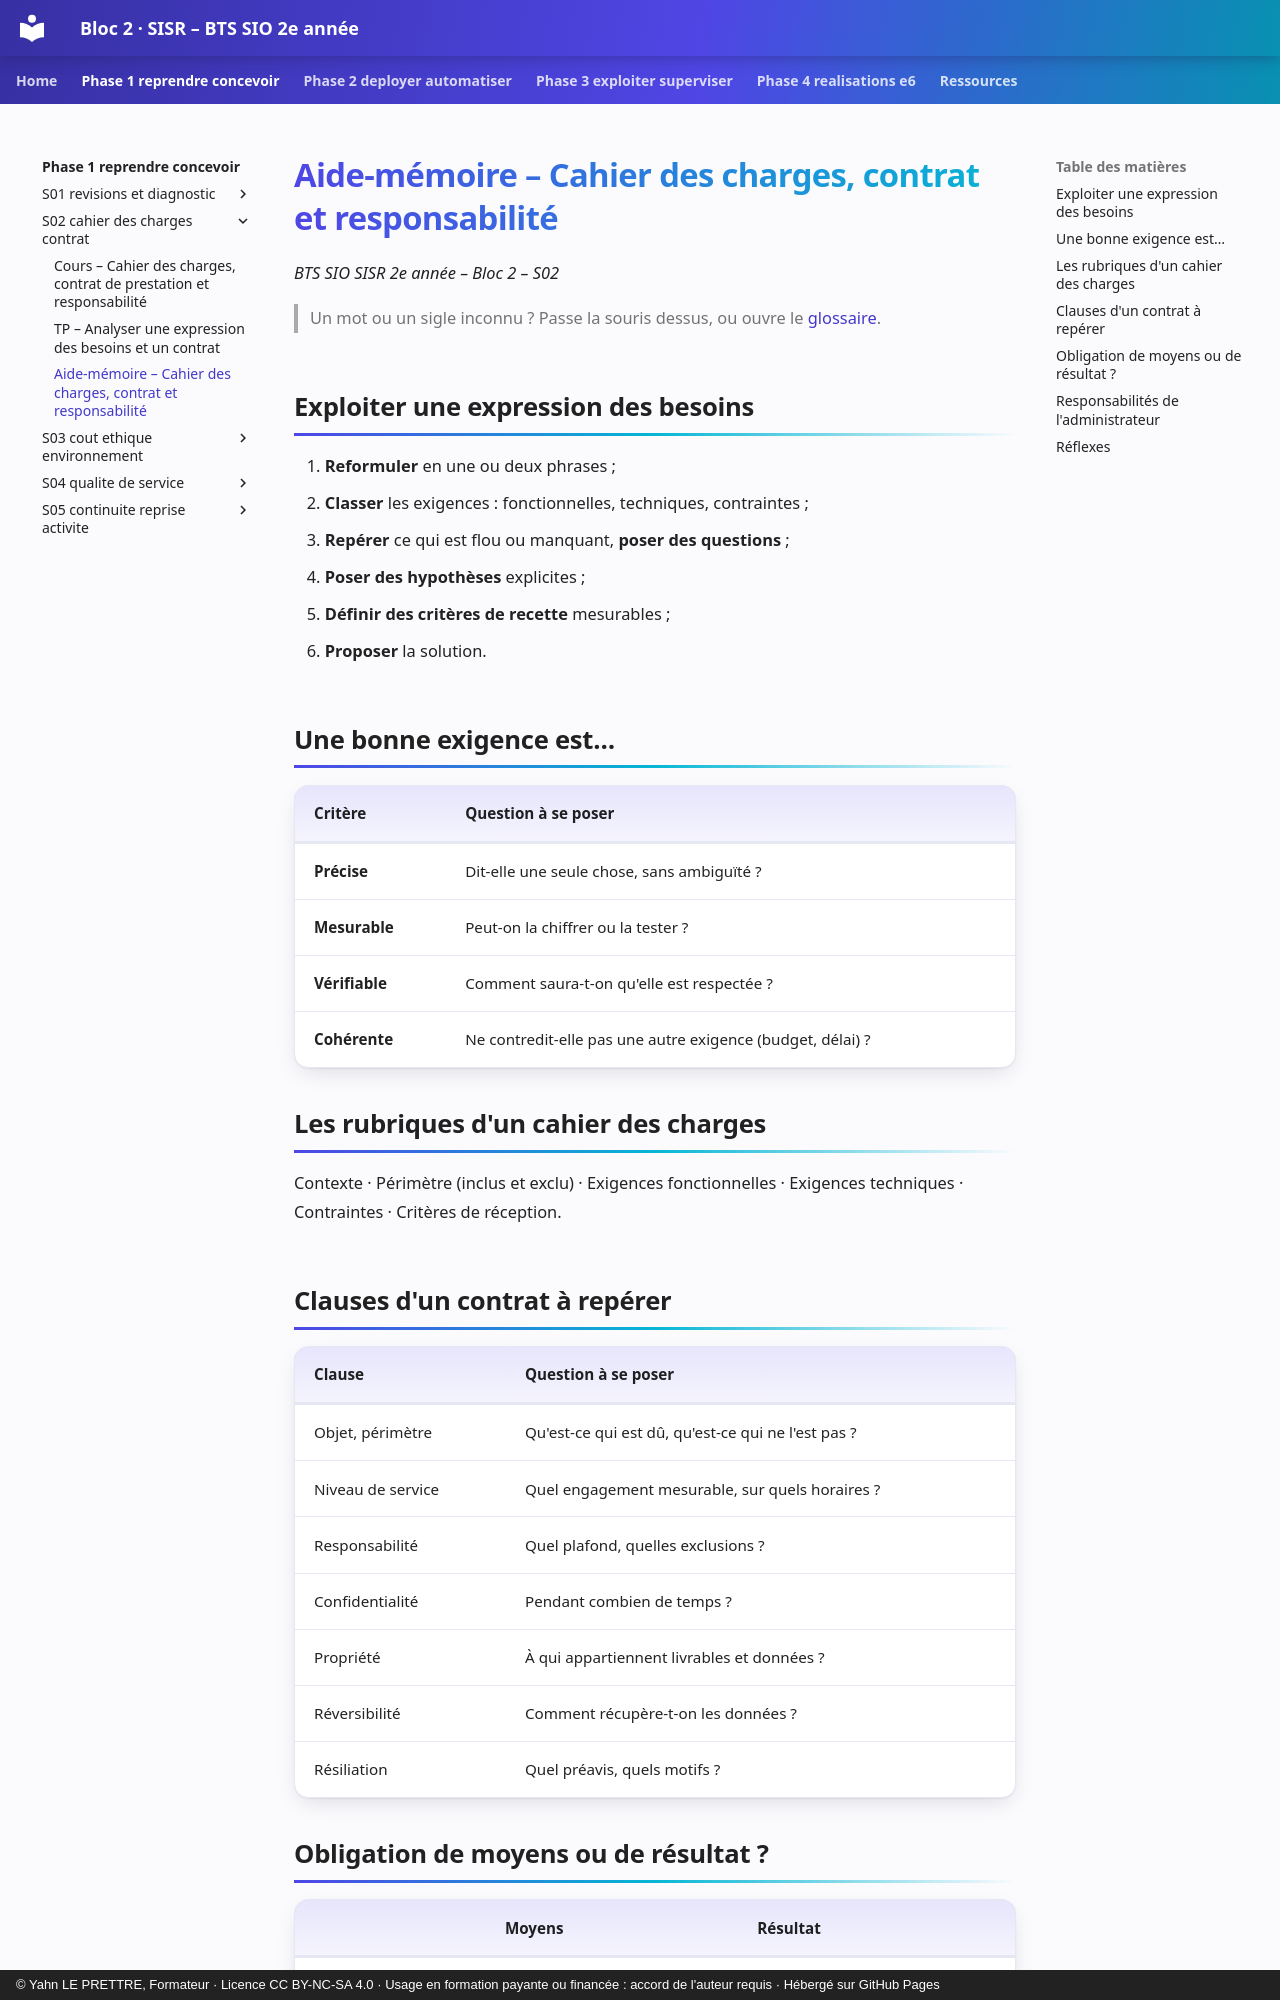

repository: YahnLP/bts2-sio-sisr-bloc2 · page: phase-1-reprendre-concevoir/S02-cahier-des-charges-contrat/03-aide-memoire/index.html · generator: mkdocs · copyright: © Yahn LE PRETTRE, Formateur · Licence CC BY-NC-SA 4.0 · Usage en formation payante ou financée : accord de l'auteur requis · Hébergé sur GitHub Pages

# Aide-mémoire – Cahier des charges, contrat et responsabilité

*BTS SIO SISR 2e année – Bloc 2 – S02*

> Un mot ou un sigle inconnu ? Passe la souris dessus, ou ouvre le [glossaire](../../ressources/glossaire.md).

## Exploiter une expression des besoins

1. **Reformuler** en une ou deux phrases ;
2. **Classer** les exigences : fonctionnelles, techniques, contraintes ;
3. **Repérer** ce qui est flou ou manquant, **poser des questions** ;
4. **Poser des hypothèses** explicites ;
5. **Définir des critères de recette** mesurables ;
6. **Proposer** la solution.

## Une bonne exigence est…

| Critère | Question à se poser |
|---|---|
| **Précise** | Dit-elle une seule chose, sans ambiguïté ? |
| **Mesurable** | Peut-on la chiffrer ou la tester ? |
| **Vérifiable** | Comment saura-t-on qu'elle est respectée ? |
| **Cohérente** | Ne contredit-elle pas une autre exigence (budget, délai) ? |

## Les rubriques d'un cahier des charges

Contexte · Périmètre (inclus et exclu) · Exigences fonctionnelles · Exigences techniques · Contraintes · Critères de réception.

## Clauses d'un contrat à repérer

| Clause | Question à se poser |
|---|---|
| Objet, périmètre | Qu'est-ce qui est dû, qu'est-ce qui ne l'est pas ? |
| Niveau de service | Quel engagement mesurable, sur quels horaires ? |
| Responsabilité | Quel plafond, quelles exclusions ? |
| Confidentialité | Pendant combien de temps ? |
| Propriété | À qui appartiennent livrables et données ? |
| Réversibilité | Comment récupère-t-on les données ? |
| Résiliation | Quel préavis, quels motifs ? |
